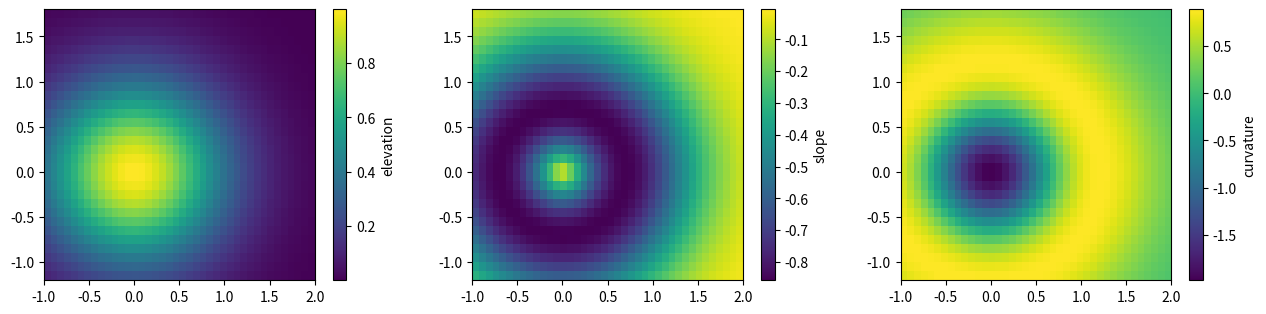

Reproduce this figure in Python.
import sys
import numpy as np
from matplotlib import pyplot as pl

xn, yn = 41, 31
xb = np.linspace(-1.0, 2.0, xn)
yb = np.linspace(-1.2, 1.8, yn)
x = xb[:-1] + abs(xb[1]-xb[0]) / 2.0
y = yb[:-1] + abs(yb[1]-xb[0]) / 2.0
X, Y = np.meshgrid(x, y)
Xb, Yb = np.meshgrid(xb, yb)

fig, axs = pl.subplots(ncols = 3, figsize = (13, 3.2))

i = 0
for typ in ('elevation', 'slope', 'curvature'):
    Z = np.exp(-X*X-Y*Y)
    if typ == 'slope':
        Z = -2 * np.sqrt(X*X+Y*Y) * Z
    elif typ == 'curvature':
        Z = (2 * (X*X+Y*Y) - 1) * 2 * Z

    axs[i].set_aspect('equal')    
    im = axs[i].pcolormesh(Xb, Yb, Z)
    cb = fig.colorbar(im, ax = axs[i])
    cb.set_label(typ)
    i += 1

fig.tight_layout()
pl.savefig('%s.png' % sys.argv[0][:-3])
#pl.show()
